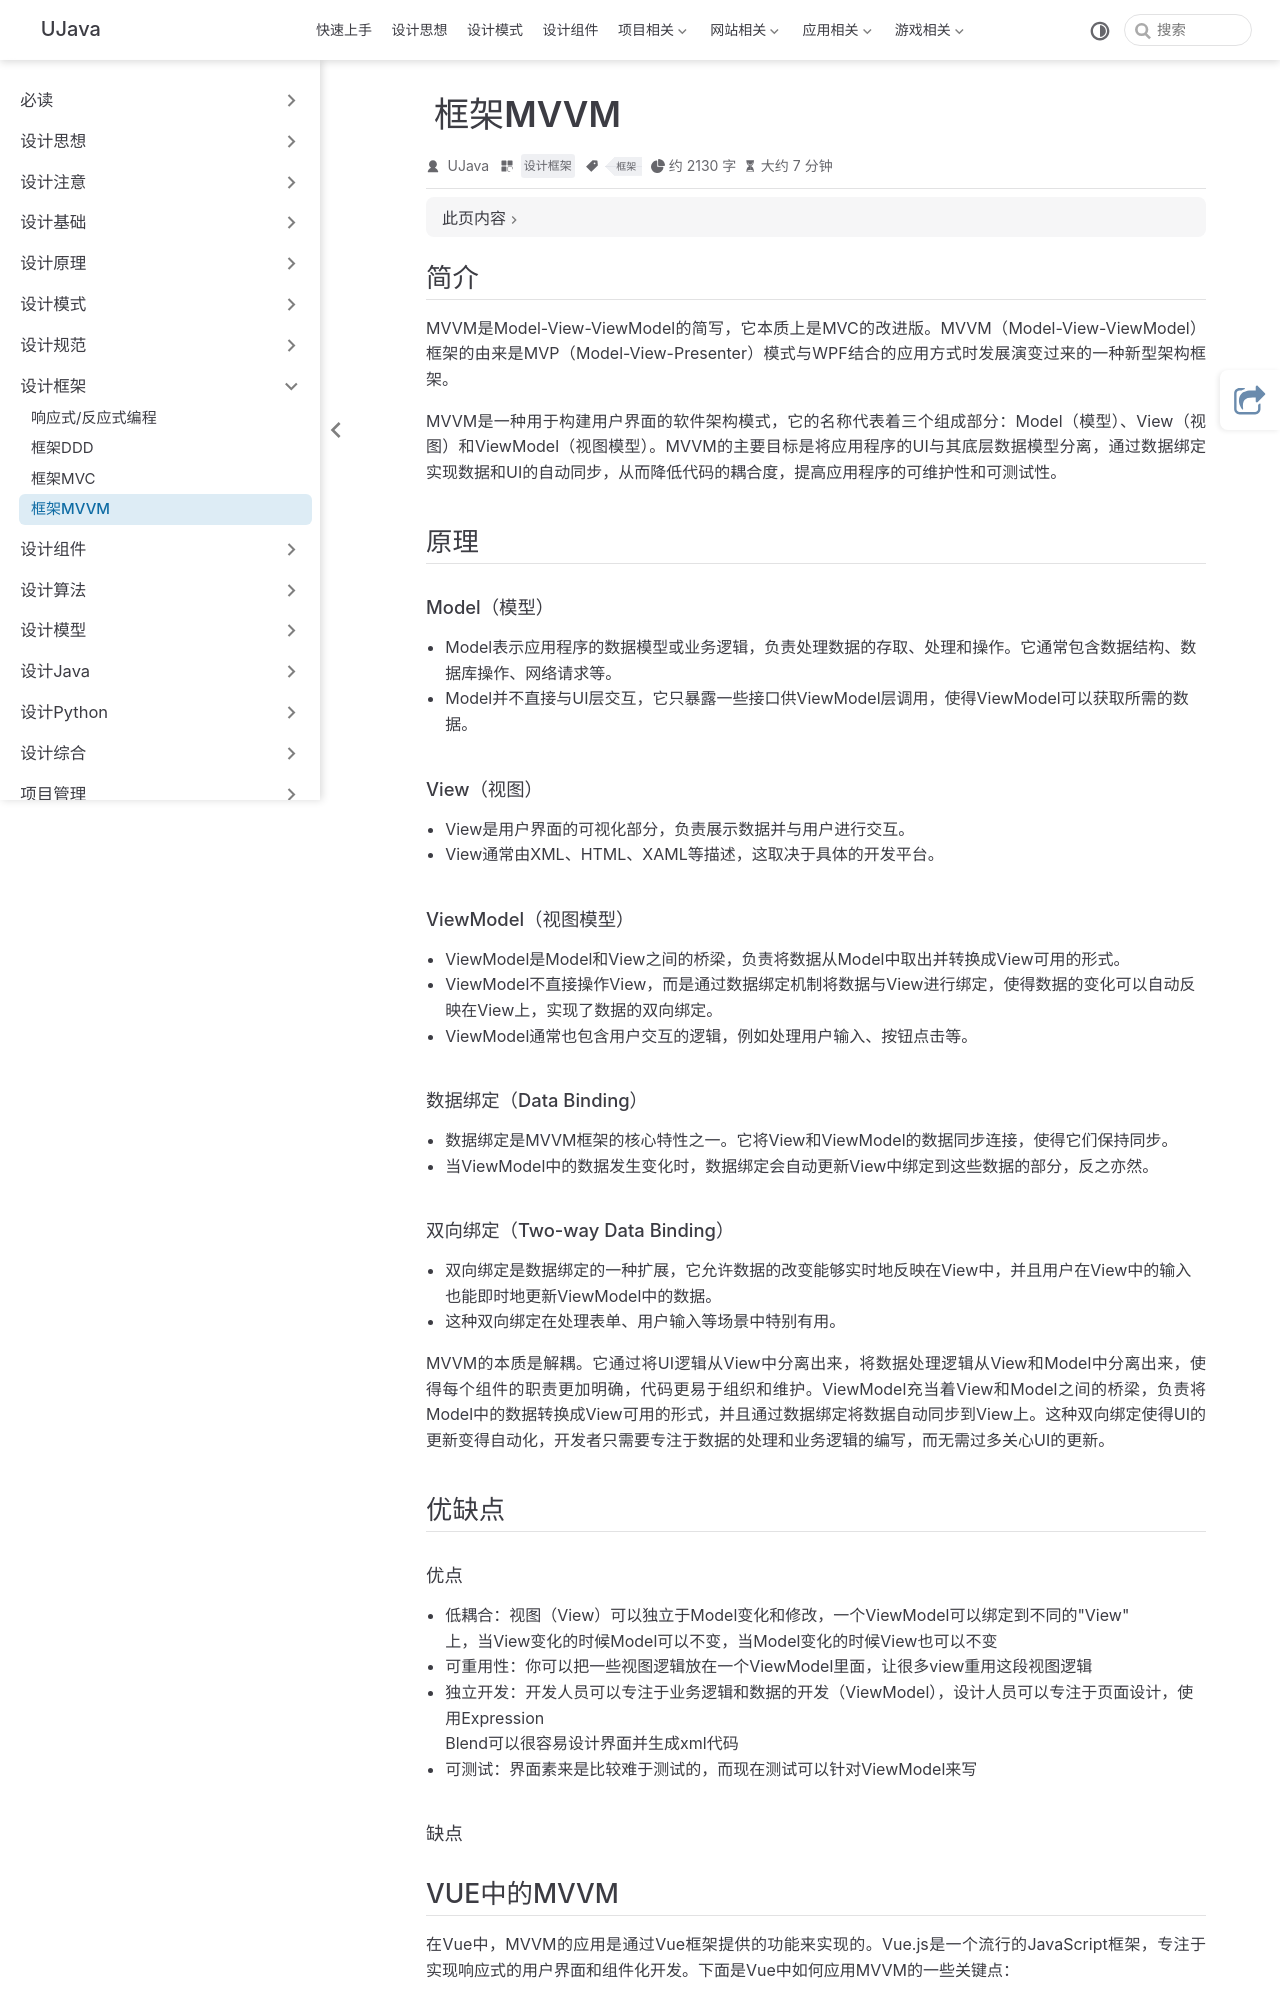

repository: yangchunjian/ujava · page: framework/mvvm.html · generator: jekyll

---
title: 框架MVVM
icon: laptop-code
category:
  - 设计框架
tag:
  - 框架

---

## 简介

MVVM是Model-View-ViewModel的简写，它本质上是MVC的改进版。MVVM（Model-View-ViewModel）框架的由来是MVP（Model-View-Presenter）模式与WPF结合的应用方式时发展演变过来的一种新型架构框架。

MVVM是一种用于构建用户界面的软件架构模式，它的名称代表着三个组成部分：Model（模型）、View（视图）和ViewModel（视图模型）。MVVM的主要目标是将应用程序的UI与其底层数据模型分离，通过数据绑定实现数据和UI的自动同步，从而降低代码的耦合度，提高应用程序的可维护性和可测试性。

## 原理

#### Model（模型）

* Model表示应用程序的数据模型或业务逻辑，负责处理数据的存取、处理和操作。它通常包含数据结构、数据库操作、网络请求等。
* Model并不直接与UI层交互，它只暴露一些接口供ViewModel层调用，使得ViewModel可以获取所需的数据。

#### View（视图）

* View是用户界面的可视化部分，负责展示数据并与用户进行交互。
* View通常由XML、HTML、XAML等描述，这取决于具体的开发平台。

#### ViewModel（视图模型）

* ViewModel是Model和View之间的桥梁，负责将数据从Model中取出并转换成View可用的形式。
* ViewModel不直接操作View，而是通过数据绑定机制将数据与View进行绑定，使得数据的变化可以自动反映在View上，实现了数据的双向绑定。
* ViewModel通常也包含用户交互的逻辑，例如处理用户输入、按钮点击等。

#### 数据绑定（Data Binding）

* 数据绑定是MVVM框架的核心特性之一。它将View和ViewModel的数据同步连接，使得它们保持同步。
* 当ViewModel中的数据发生变化时，数据绑定会自动更新View中绑定到这些数据的部分，反之亦然。

#### 双向绑定（Two-way Data Binding）

* 双向绑定是数据绑定的一种扩展，它允许数据的改变能够实时地反映在View中，并且用户在View中的输入也能即时地更新ViewModel中的数据。
* 这种双向绑定在处理表单、用户输入等场景中特别有用。

MVVM的本质是解耦。它通过将UI逻辑从View中分离出来，将数据处理逻辑从View和Model中分离出来，使得每个组件的职责更加明确，代码更易于组织和维护。ViewModel充当着View和Model之间的桥梁，负责将Model中的数据转换成View可用的形式，并且通过数据绑定将数据自动同步到View上。这种双向绑定使得UI的更新变得自动化，开发者只需要专注于数据的处理和业务逻辑的编写，而无需过多关心UI的更新。

## 优缺点

#### 优点

* 低耦合：视图（View）可以独立于Model变化和修改，一个ViewModel可以绑定到不同的"View"
  上，当View变化的时候Model可以不变，当Model变化的时候View也可以不变
* 可重用性：你可以把一些视图逻辑放在一个ViewModel里面，让很多view重用这段视图逻辑
* 独立开发：开发人员可以专注于业务逻辑和数据的开发（ViewModel），设计人员可以专注于页面设计，使用Expression
  Blend可以很容易设计界面并生成xml代码
* 可测试：界面素来是比较难于测试的，而现在测试可以针对ViewModel来写

#### 缺点
